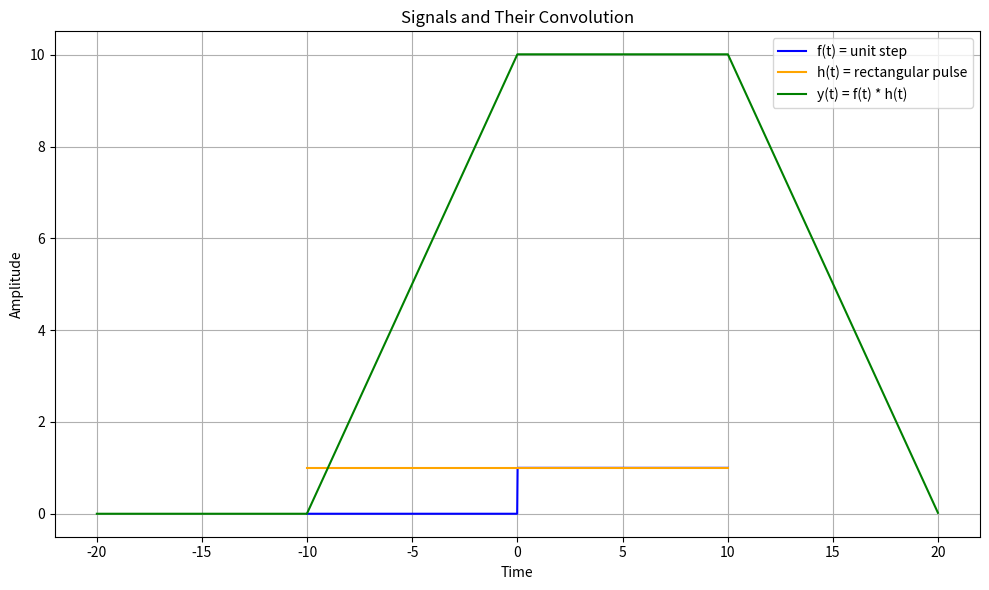

The matplotlib source for this figure:
import numpy as np
import matplotlib.pyplot as plt

T = 10

# Time axis
time = np.linspace(-T, T, 1000)
dt = time[1] - time[0]

# Unit step function
def unit_step(t):
    return np.where(t >= 0, 1, 0)

# Rectangular pulse function
def rectangular_pulse(t, T):
    return np.where((t >= -T) & (t <= T), 1, 0)

# Define signals
f_t = unit_step(time)
h_t = rectangular_pulse(time, T)
y_t = np.convolve(f_t, h_t, mode='full') * dt
conv_time = np.linspace(2 * time[0], 2 * time[-1], len(y_t))

# Plot all signals on the same figure
plt.figure(figsize=(10, 6))
plt.plot(time, f_t, label="f(t) = unit step", color='blue')
plt.plot(time, h_t, label="h(t) = rectangular pulse", color='orange')
plt.plot(conv_time, y_t, label="y(t) = f(t) * h(t)", color='green')

plt.title("Signals and Their Convolution")
plt.xlabel("Time")
plt.ylabel("Amplitude")
plt.legend()
plt.grid(True)
plt.tight_layout()
plt.show()

